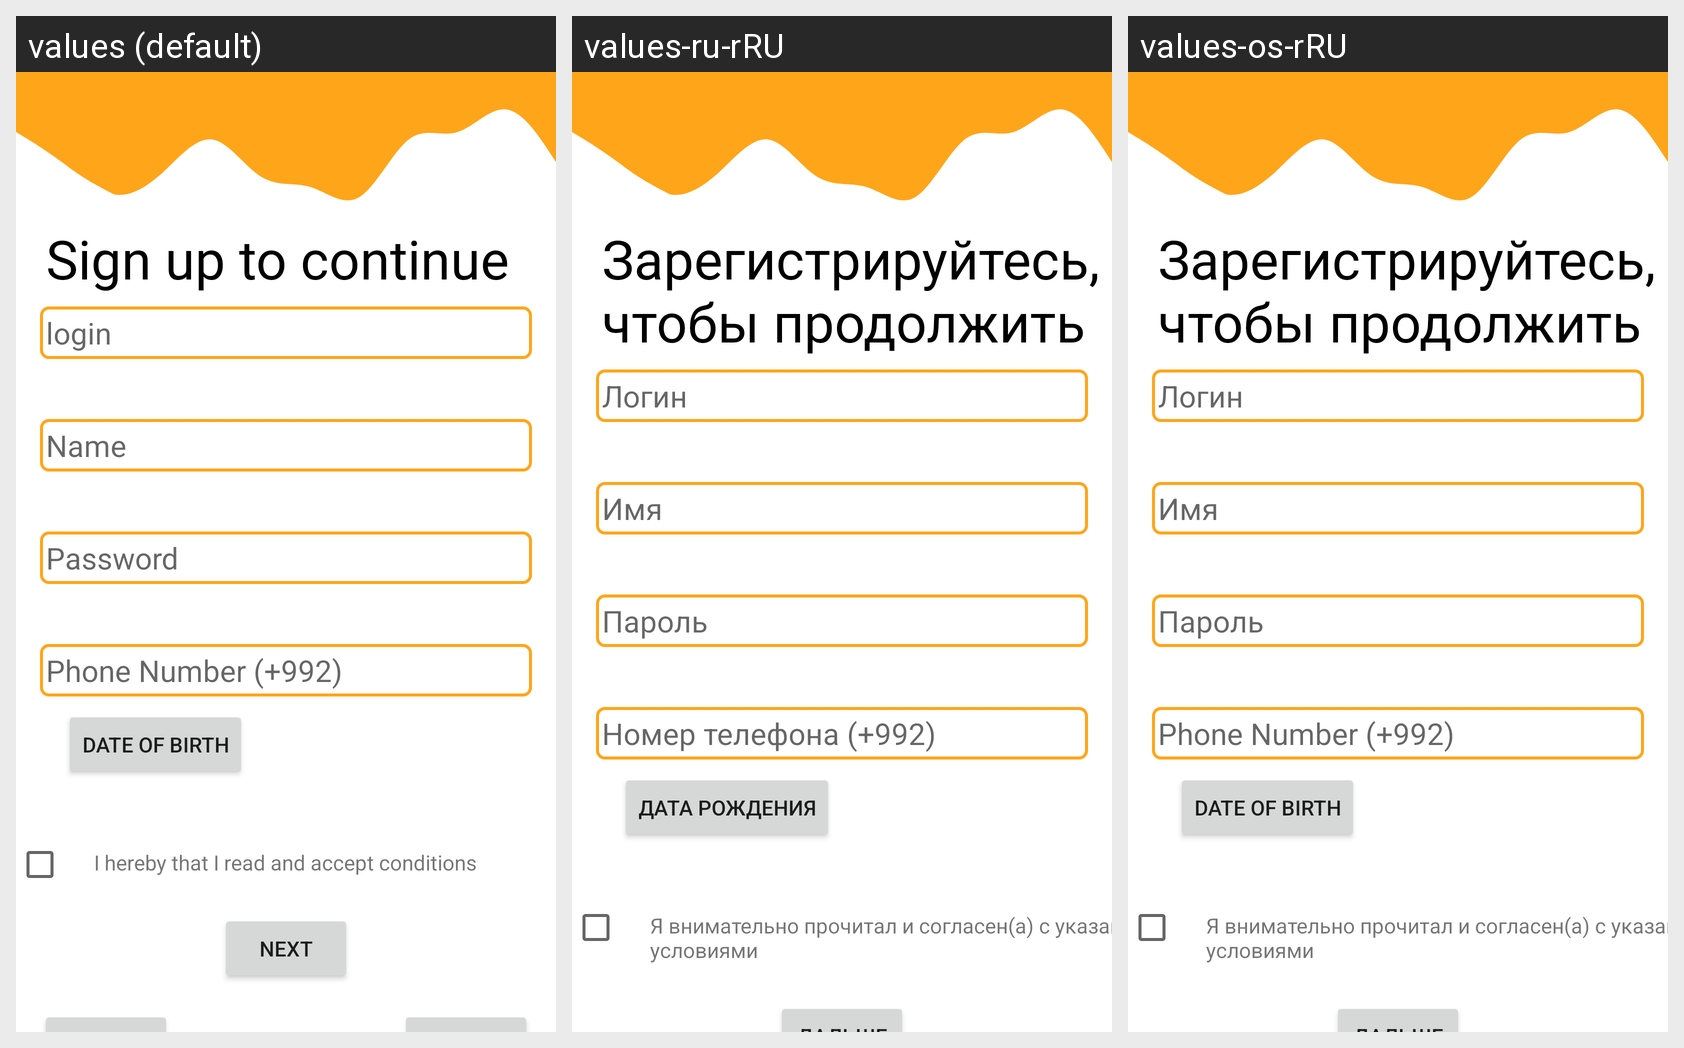

Here is an Android app screen in its default locale and in the app's own translations. Write out the translated-string differences for the strings that appear on this screen.
Android screen res/layout/registration_fragment.xml rendered under 3 locales, left to right: values (default), values-ru-rRU, values-os-rRU. Device: Nexus 5 (rendered at 1080×1920; each locale shown at half size, 540×960, under a caption strip naming it); theme Theme.FinalProskillsProject.
Strings drawn on this screen, with the default value and each locale's value (text and hints the layout hard-codes, and strings that could not be matched under every locale, appear in the picture but are not listed):

sign_up
  values: Sign up to continue
  values-ru-rRU: Зарегистрируйтесь, чтобы продолжить
  values-os-rRU: Зарегистрируйтесь, чтобы продолжить

login_registration
  values: login
  values-ru-rRU: Логин
  values-os-rRU: Логин

name
  values: Name
  values-ru-rRU: Имя
  values-os-rRU: Имя

password
  values: Password
  values-ru-rRU: Пароль
  values-os-rRU: Пароль

phoneNumber
  values: Phone Number (+992)
  values-ru-rRU: Номер телефона (+992)
  values-os-rRU: Phone Number (+992)  [not translated; the default value is used]

dateOfBirth
  values: Date of Birth
  values-ru-rRU: Дата рождения
  values-os-rRU: Date of Birth  [not translated; the default value is used]

approval
  values: I hereby that I read and accept conditions
  values-ru-rRU: Я внимательно прочитал и согласен(а) с указанными условиями
  values-os-rRU: Я внимательно прочитал и согласен(а) с указанными условиями
